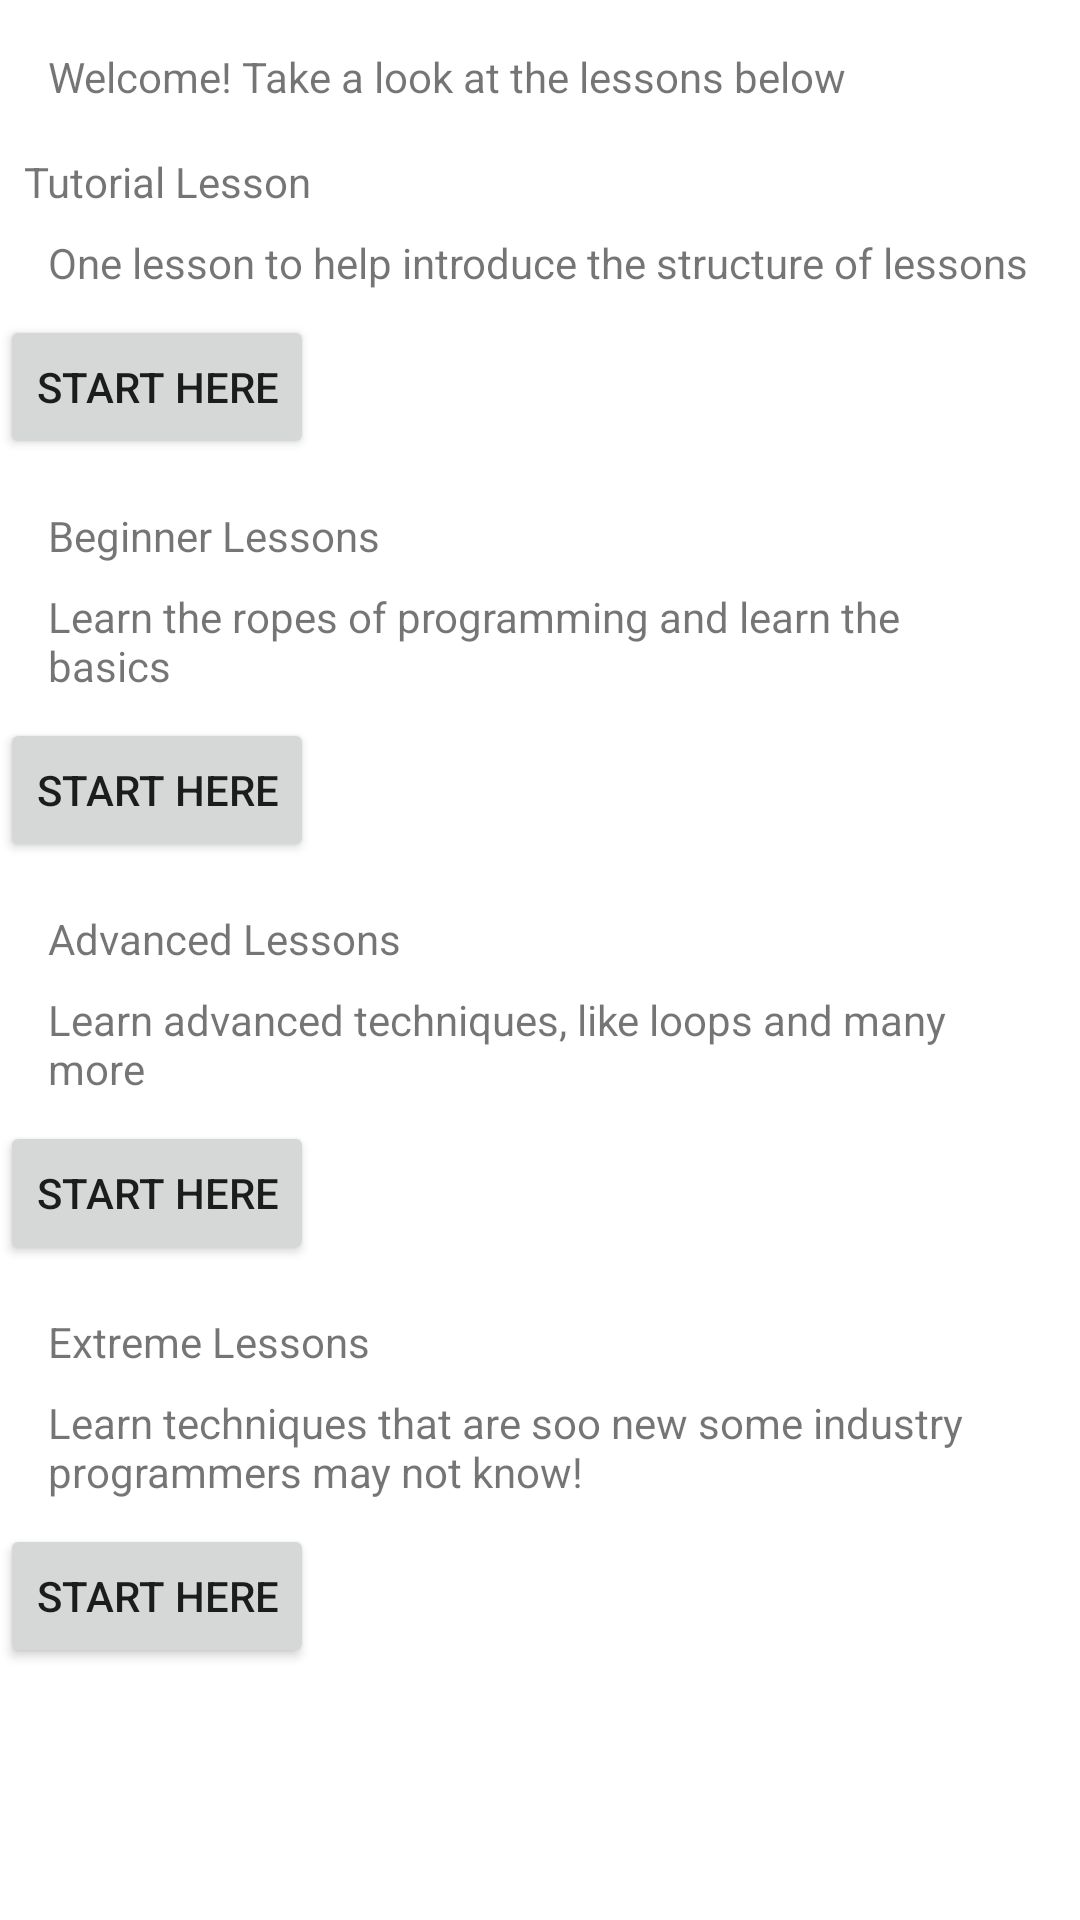

Android layout source for this screen:
<!-- AndroidManifest.xml: application theme Theme.ThePrimeJavaCentre -->
<!-- res/layout/activity_home_screen.xml -->
<?xml version="1.0" encoding="utf-8"?>
<androidx.constraintlayout.widget.ConstraintLayout xmlns:android="http://schemas.android.com/apk/res/android"
    xmlns:app="http://schemas.android.com/apk/res-auto"
    xmlns:tools="http://schemas.android.com/tools"
    android:layout_width="match_parent"
    android:layout_height="match_parent"
    tools:context=".HomeScreen">

    <TextView
        android:id="@+id/Title"
        android:layout_width="0dp"
        android:layout_height="wrap_content"
        android:layout_marginStart="16dp"
        android:layout_marginTop="16dp"
        android:layout_marginEnd="16dp"
        android:text="Welcome! Take a look at the lessons below"
        app:layout_constraintEnd_toEndOf="parent"
        app:layout_constraintStart_toStartOf="parent"
        app:layout_constraintTop_toTopOf="parent" />

    <TextView
        android:id="@+id/BegLessonTitle"
        android:layout_width="0dp"
        android:layout_height="wrap_content"
        android:layout_marginStart="16dp"
        android:layout_marginTop="16dp"
        android:layout_marginEnd="16dp"
        android:text="Beginner Lessons"
        app:layout_constraintEnd_toEndOf="parent"
        app:layout_constraintStart_toStartOf="parent"
        app:layout_constraintTop_toBottomOf="@+id/TutLessonBtn" />

    <TextView
        android:id="@+id/AdvLessonTitle"
        android:layout_width="0dp"
        android:layout_height="wrap_content"
        android:layout_marginStart="16dp"
        android:layout_marginTop="16dp"
        android:layout_marginEnd="16dp"
        android:text="Advanced Lessons"
        app:layout_constraintEnd_toEndOf="parent"
        app:layout_constraintStart_toStartOf="parent"
        app:layout_constraintTop_toBottomOf="@+id/BegLessonBtn" />

    <TextView
        android:id="@+id/ExtLessonText"
        android:layout_width="0dp"
        android:layout_height="wrap_content"
        android:layout_marginStart="16dp"
        android:layout_marginTop="8dp"
        android:layout_marginEnd="16dp"
        android:text="Learn techniques that are soo new some industry programmers may not know!"
        app:layout_constraintEnd_toEndOf="parent"
        app:layout_constraintStart_toStartOf="parent"
        app:layout_constraintTop_toBottomOf="@+id/ExtLessonTitle" />

    <TextView
        android:id="@+id/BegLessonText"
        android:layout_width="0dp"
        android:layout_height="wrap_content"
        android:layout_marginStart="16dp"
        android:layout_marginTop="8dp"
        android:layout_marginEnd="16dp"
        android:text="Learn the ropes of programming and learn the basics"
        app:layout_constraintEnd_toEndOf="parent"
        app:layout_constraintStart_toStartOf="parent"
        app:layout_constraintTop_toBottomOf="@+id/BegLessonTitle" />

    <TextView
        android:id="@+id/ExtLessonTitle"
        android:layout_width="0dp"
        android:layout_height="wrap_content"
        android:layout_marginStart="16dp"
        android:layout_marginTop="16dp"
        android:layout_marginEnd="16dp"
        android:text="Extreme Lessons"
        app:layout_constraintEnd_toEndOf="parent"
        app:layout_constraintStart_toStartOf="parent"
        app:layout_constraintTop_toBottomOf="@+id/AdvLessonBtn" />

    <Button
        android:id="@+id/ExtLessonBtn"
        android:layout_width="wrap_content"
        android:layout_height="wrap_content"
        android:layout_marginTop="8dp"
        android:text="Start Here"
        app:layout_constraintTop_toBottomOf="@+id/ExtLessonText"
        tools:layout_editor_absoluteX="145dp" />

    <Button
        android:id="@+id/AdvLessonBtn"
        android:layout_width="wrap_content"
        android:layout_height="wrap_content"
        android:layout_marginTop="8dp"
        android:text="Start Here"
        app:layout_constraintTop_toBottomOf="@+id/AdvLessonText"
        tools:layout_editor_absoluteX="145dp" />

    <TextView
        android:id="@+id/AdvLessonText"
        android:layout_width="0dp"
        android:layout_height="wrap_content"
        android:layout_marginStart="16dp"
        android:layout_marginTop="8dp"
        android:layout_marginEnd="16dp"
        android:text="Learn advanced techniques, like loops and many more"
        app:layout_constraintEnd_toEndOf="parent"
        app:layout_constraintStart_toStartOf="parent"
        app:layout_constraintTop_toBottomOf="@+id/AdvLessonTitle" />

    <Button
        android:id="@+id/BegLessonBtn"
        android:layout_width="wrap_content"
        android:layout_height="wrap_content"
        android:layout_marginTop="8dp"
        android:text="Start Here"
        app:layout_constraintTop_toBottomOf="@+id/BegLessonText"
        tools:layout_editor_absoluteX="145dp" />

    <TextView
        android:id="@+id/TutLessonTitle"
        android:layout_width="0dp"
        android:layout_height="wrap_content"
        android:layout_marginStart="8dp"
        android:layout_marginTop="16dp"
        android:layout_marginEnd="8dp"
        android:text="Tutorial Lesson"
        app:layout_constraintEnd_toEndOf="parent"
        app:layout_constraintStart_toStartOf="parent"
        app:layout_constraintTop_toBottomOf="@+id/Title" />

    <TextView
        android:id="@+id/TutLessonText"
        android:layout_width="0dp"
        android:layout_height="wrap_content"
        android:layout_marginStart="16dp"
        android:layout_marginTop="8dp"
        android:layout_marginEnd="16dp"
        android:text="One lesson to help introduce the structure of lessons"
        app:layout_constraintEnd_toEndOf="parent"
        app:layout_constraintStart_toStartOf="parent"
        app:layout_constraintTop_toBottomOf="@+id/TutLessonTitle" />

    <Button
        android:id="@+id/TutLessonBtn"
        android:layout_width="wrap_content"
        android:layout_height="wrap_content"
        android:layout_marginTop="8dp"
        android:text="Start Here"
        app:layout_constraintTop_toBottomOf="@+id/TutLessonText"
        tools:layout_editor_absoluteX="142dp" />

</androidx.constraintlayout.widget.ConstraintLayout>
<!-- resources referenced by this layout -->
<resources>
  <style name="Theme.ThePrimeJavaCentre" parent="Theme.MaterialComponents.DayNight.DarkActionBar">
          
          <item name="colorPrimary">@color/yellow</item>
          <item name="colorPrimaryVariant">@color/yellowlight</item>
          <item name="colorOnPrimary">@color/white</item>
          
          <item name="colorSecondary">@color/white</item>
          <item name="colorSecondaryVariant">@color/white</item>
          <item name="colorOnSecondary">@color/black</item>
          
          <item name="android:statusBarColor">?attr/colorPrimaryVariant</item>
          
      </style>
  <color name="yellow">#ffd600</color>
  <color name="yellowlight">#fff898</color>
  <color name="white">#FFFFFFFF</color>
  <color name="black">#FF000000</color>
</resources>
